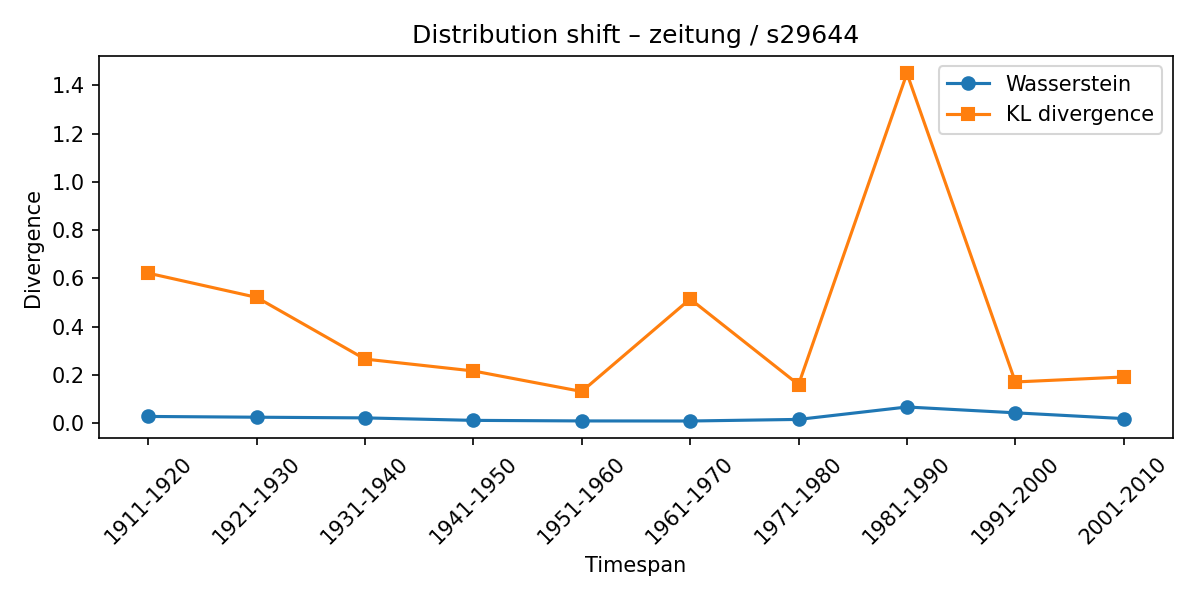

The table this chart was drawn from, first rows:
synset, lexeme, from_timespan, to_timespan, wasserstein, kl_divergence
s29644, zeitung, 1901-1910, 1911-1920, 0.0277, 0.6215
s29644, zeitung, 1911-1920, 1921-1930, 0.02454, 0.5212
s29644, zeitung, 1921-1930, 1931-1940, 0.02172, 0.2654
s29644, zeitung, 1931-1940, 1941-1950, 0.01144, 0.2162
s29644, zeitung, 1941-1950, 1951-1960, 0.0091, 0.1311
s29644, zeitung, 1951-1960, 1961-1970, 0.0088, 0.5146
s29644, zeitung, 1961-1970, 1971-1980, 0.0154, 0.1597
s29644, zeitung, 1971-1980, 1981-1990, 0.06691, 1.449
s29644, zeitung, 1981-1990, 1991-2000, 0.0427, 0.1706
s29644, zeitung, 1991-2000, 2001-2010, 0.01884, 0.1912
